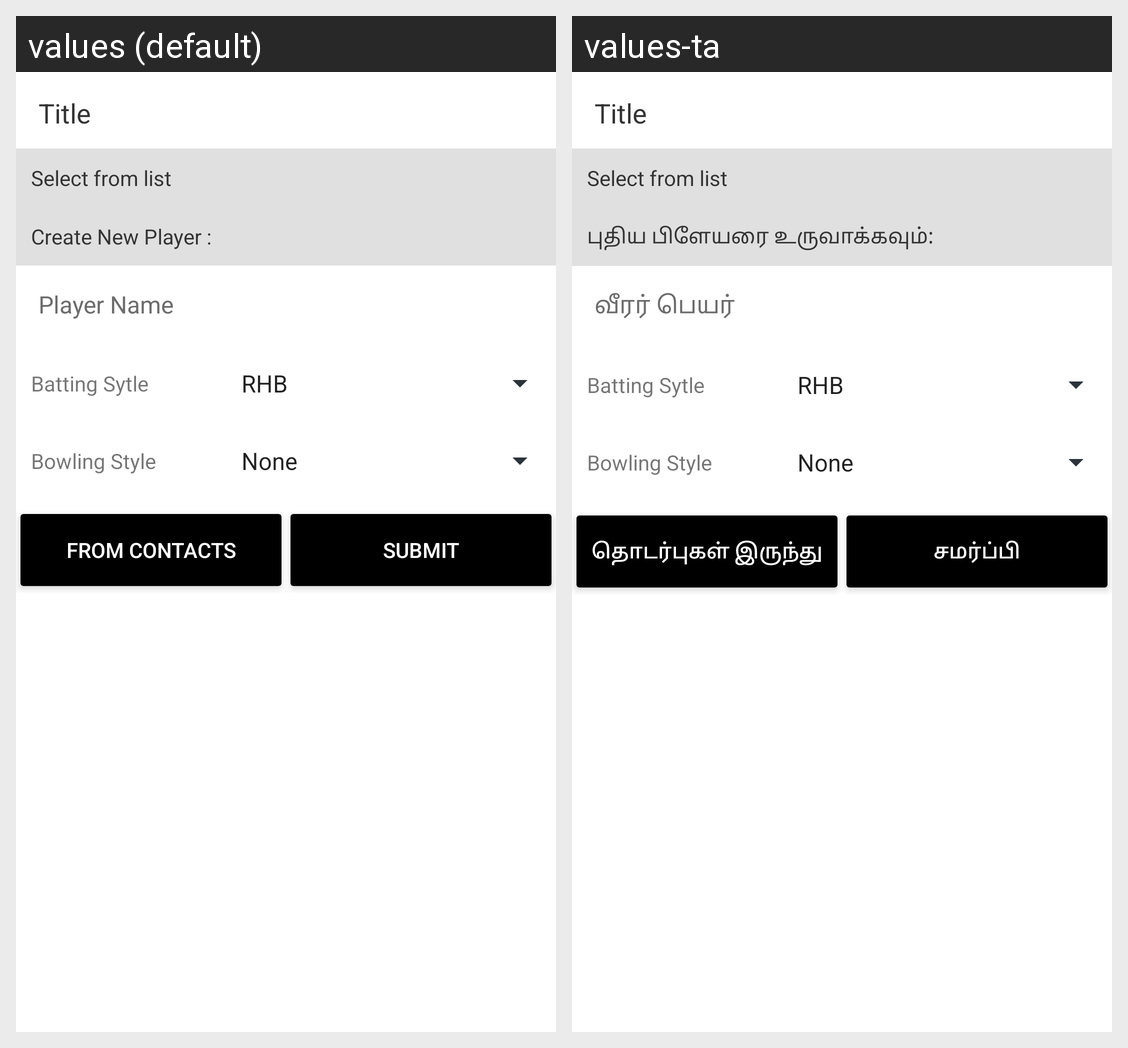

Here is an Android app screen in its default locale and in the app's own translations. Write out the translated-string differences for the strings that appear on this screen.
Android screen res/layout/select_player.xml rendered under 2 locales, left to right: values (default), values-ta. Device: Nexus 5 (rendered at 1080×1920; each locale shown at half size, 540×960, under a caption strip naming it); theme MyMaterialTheme.
Strings drawn on this screen, with the default value and each locale's value (text and hints the layout hard-codes, and strings that could not be matched under every locale, appear in the picture but are not listed):

select_from_list
  values: Select from list
  values-ta: Select from list  [not translated; the default value is used]

submit
  values: Submit
  values-ta: சமர்ப்பி

create_new
  values: Create New Player :
  values-ta: புதிய பிளேயரை உருவாக்கவும்:

player_name
  values: Player Name
  values-ta: வீரர் பெயர்

batting_style
  values: Batting Sytle
  values-ta: Batting Sytle  [not translated; the default value is used]

bowling_style
  values: Bowling Style
  values-ta: Bowling Style  [not translated; the default value is used]

from_contacts
  values: From Contacts
  values-ta: தொடர்புகள் இருந்து
